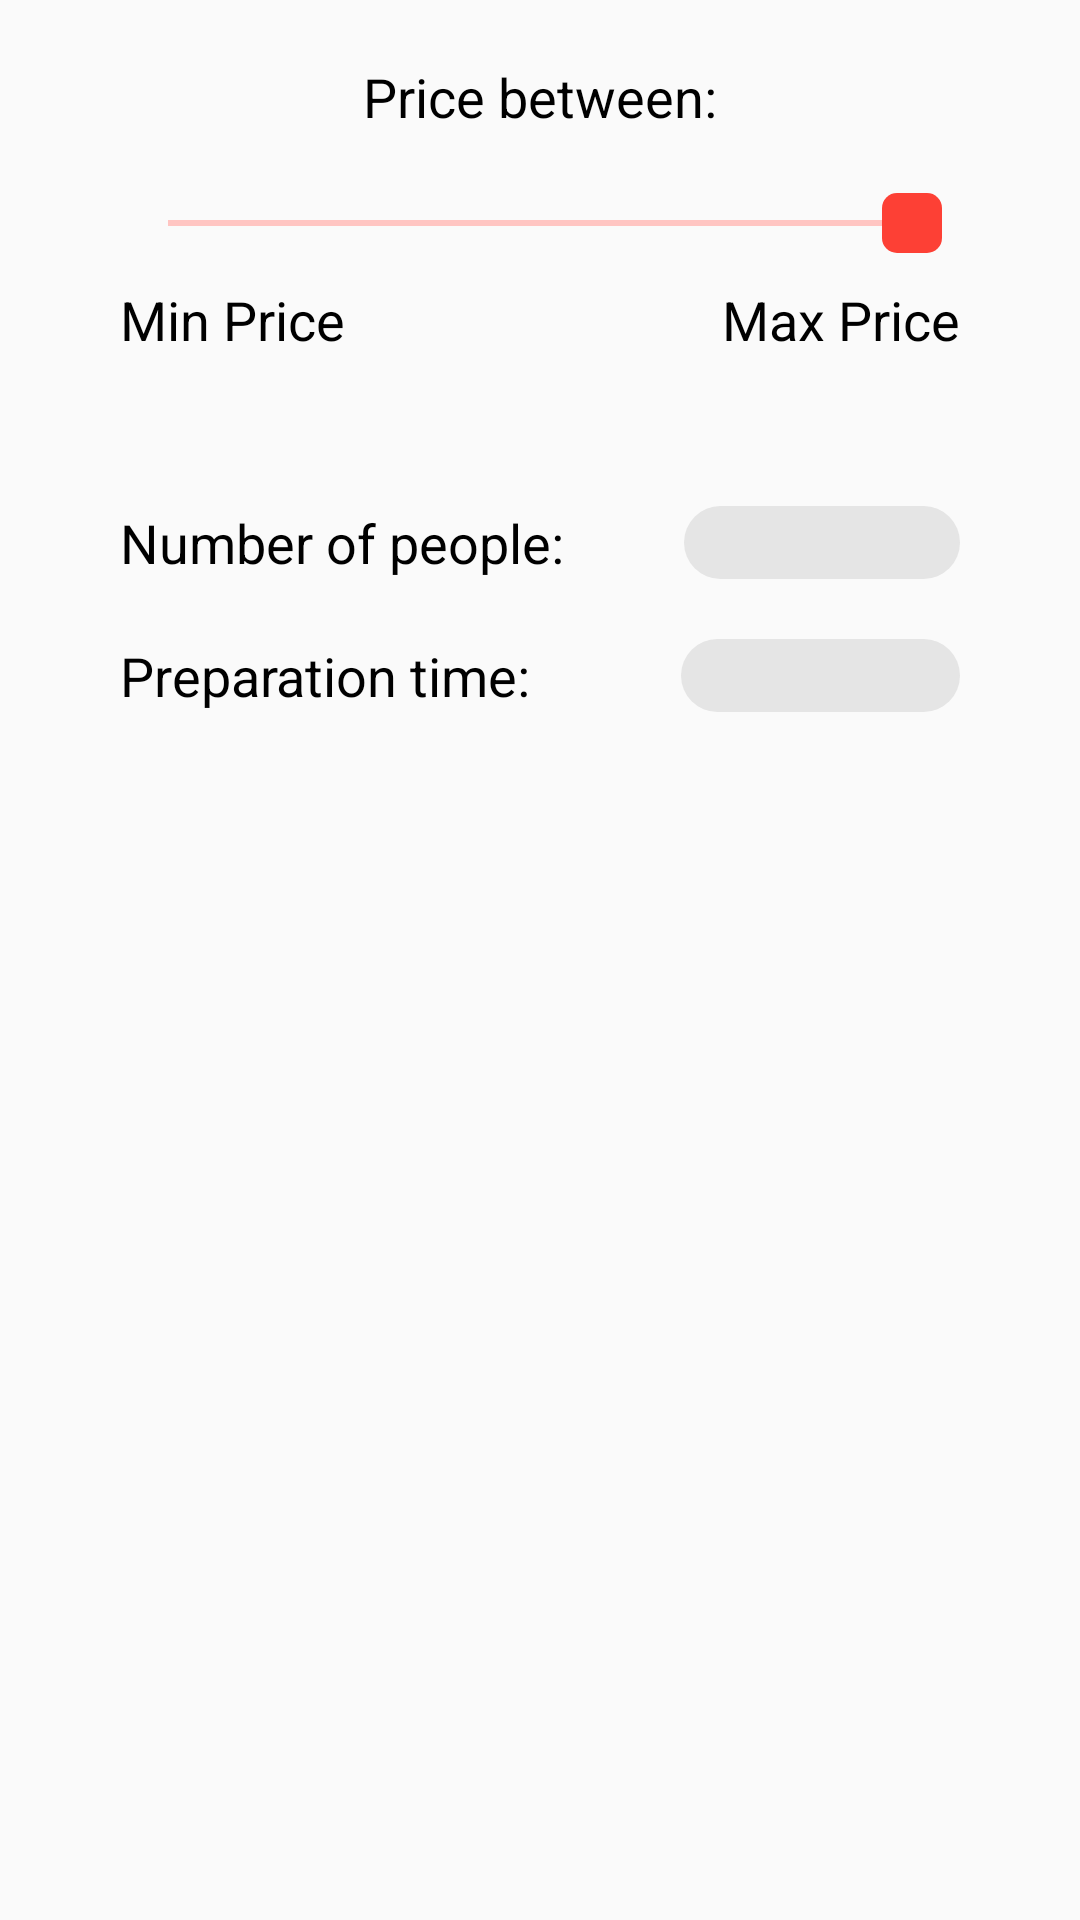

Android layout source for this screen:
<!-- AndroidManifest.xml: application theme AppTheme -->
<!-- res/layout/activity_filter.xml -->
<?xml version="1.0" encoding="utf-8"?>
<LinearLayout xmlns:android="http://schemas.android.com/apk/res/android"
    android:layout_width="match_parent"
    android:layout_height="match_parent"
    android:orientation="vertical"
    android:paddingLeft="40dp"
    android:paddingRight="40dp">

    <LinearLayout
        android:layout_width="match_parent"
        android:layout_height="wrap_content"
        android:orientation="vertical">

        <TextView
            android:layout_width="match_parent"
            android:layout_height="wrap_content"
            android:paddingTop="20dp"
            android:text="Price between:"
            android:textAlignment="center"
            android:textColor="#000"
            android:textSize="18sp" />

        
        <SeekBar
            android:id="@+id/seek"
            android:layout_width="match_parent"
            android:layout_height="wrap_content"
            android:max="100"
            android:paddingTop="20dp"
            android:progress="100"
            android:thumb="@drawable/thumb_seekbar"/>

    </LinearLayout>

    <LinearLayout
        android:layout_width="match_parent"
        android:layout_height="wrap_content"
        android:orientation="horizontal"
        android:paddingTop="10dp">

        <TextView
            android:layout_width="wrap_content"
            android:layout_height="wrap_content"
            android:text="Min Price"
            android:textAlignment="textStart"
            android:textColor="#000"
            android:textSize="18sp" />

        <TextView
            android:layout_width="match_parent"
            android:layout_height="wrap_content"
            android:text="Max Price"
            android:textAlignment="textEnd"
            android:textColor="#000"
            android:textSize="18sp" />

    </LinearLayout>

    <LinearLayout
        android:layout_width="match_parent"
        android:layout_height="wrap_content"
        android:orientation="horizontal"
        android:paddingTop="50dp">

        <TextView
            android:layout_width="wrap_content"
            android:layout_height="wrap_content"
            android:text="Number of people:"
            android:textAlignment="textStart"
            android:textColor="#000"
            android:textSize="18sp" />

        
        <TextView
            android:layout_width="match_parent"
            android:layout_height="wrap_content"
            android:layout_marginLeft="40dp"
            android:background="@drawable/text_view"
            android:textAlignment="textEnd"
            android:textColor="#000"
            android:textSize="18sp" />

    </LinearLayout>

    <LinearLayout
        android:layout_width="match_parent"
        android:layout_height="wrap_content"
        android:orientation="horizontal"
        android:paddingTop="20dp">

        <TextView
            android:layout_width="wrap_content"
            android:layout_height="wrap_content"
            android:text="Preparation time:"
            android:textAlignment="textStart"
            android:textColor="#000"
            android:textSize="18sp" />

        
        <TextView
            android:layout_width="match_parent"
            android:layout_height="wrap_content"
            android:layout_marginLeft="50dp"
            android:background="@drawable/text_view"
            android:textAlignment="textEnd"
            android:textColor="#000"
            android:textSize="18sp" />

    </LinearLayout>

</LinearLayout>
<!-- resources referenced by this layout -->
<resources>
  <!-- drawable text_view (drawable) -->
  <?xml version="1.0" encoding="utf-8"?>
  <shape xmlns:android="http://schemas.android.com/apk/res/android">
      <solid android:color="#e5e5e5"></solid>
      <corners android:radius="30dp"></corners>
  </shape>
  <!-- drawable thumb_seekbar (drawable) -->
  <?xml version="1.0" encoding="utf-8"?>
  <selector xmlns:android="http://schemas.android.com/apk/res/android">
  
      
      <item android:state_pressed="true"
          android:state_window_focused="true"
          android:drawable="@drawable/seek_thumb_pressed"/>
  
      
      <item android:state_focused="true"
          android:state_window_focused="true"
          android:drawable="@drawable/seek_thumb_pressed"/>
  
      
      <item android:state_selected="true"
          android:state_window_focused="true"
          android:drawable="@drawable/seek_thumb_pressed"/>
  
      
      <item android:drawable="@drawable/seek_thumb_pressed"/>
  </selector>
  <style name="AppTheme" parent="Theme.AppCompat.Light.DarkActionBar">
          
          <item name="colorPrimary">@color/colorPrimary</item>
          <item name="colorPrimaryDark">@color/colorPrimaryDark</item>
          <item name="colorAccent">@color/colorAccent</item>
          <item name="colorGray">@color/colorGray</item>
      </style>
  <!-- drawable seek_thumb_pressed (drawable) -->
  <?xml version="1.0" encoding="utf-8"?>
  <shape xmlns:android="http://schemas.android.com/apk/res/android">
      <solid android:color="@color/colorPrimaryDark"></solid>
      <corners android:radius="5dp"></corners>
      <size android:width="20dp" android:height="20dp"></size>
  </shape>
  <color name="colorPrimary">#fd4035</color>
  <color name="colorPrimaryDark">#fd4035</color>
  <color name="colorAccent">#ffc5c2</color>
</resources>
